Labelled photos from "Dataset", an image-classification folder in MITLLRacecar/Student. The possible labels are: asphalt, dirt, grassy, rocky.

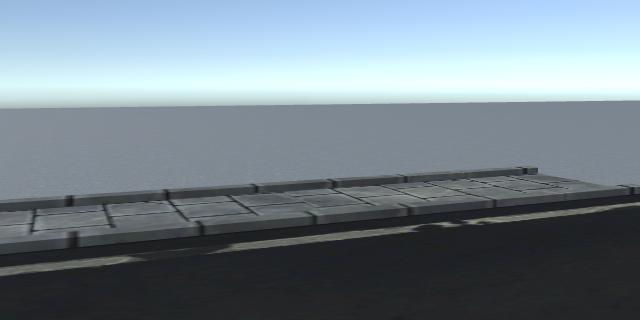
Label: asphalt

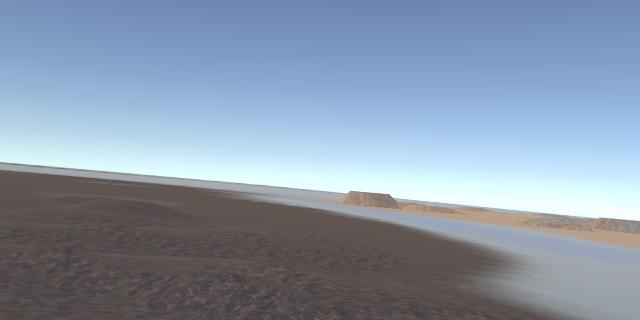
Label: dirt

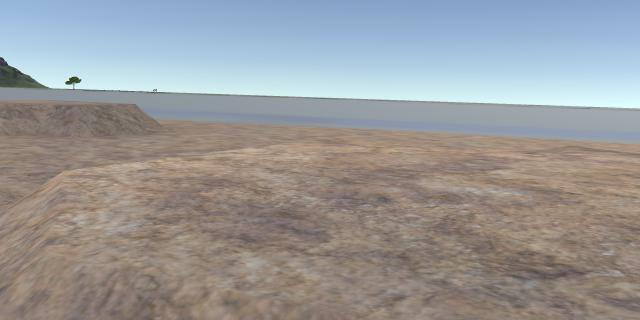
Label: rocky

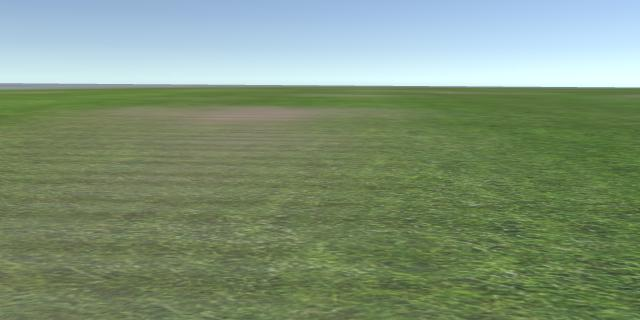
Label: grassy

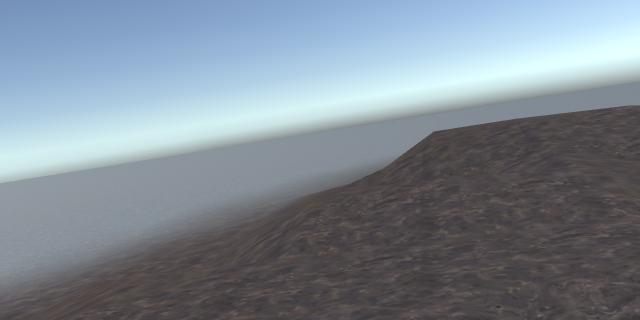
Label: dirt

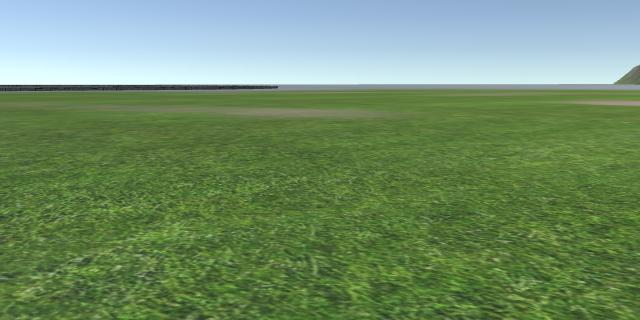
Label: grassy
